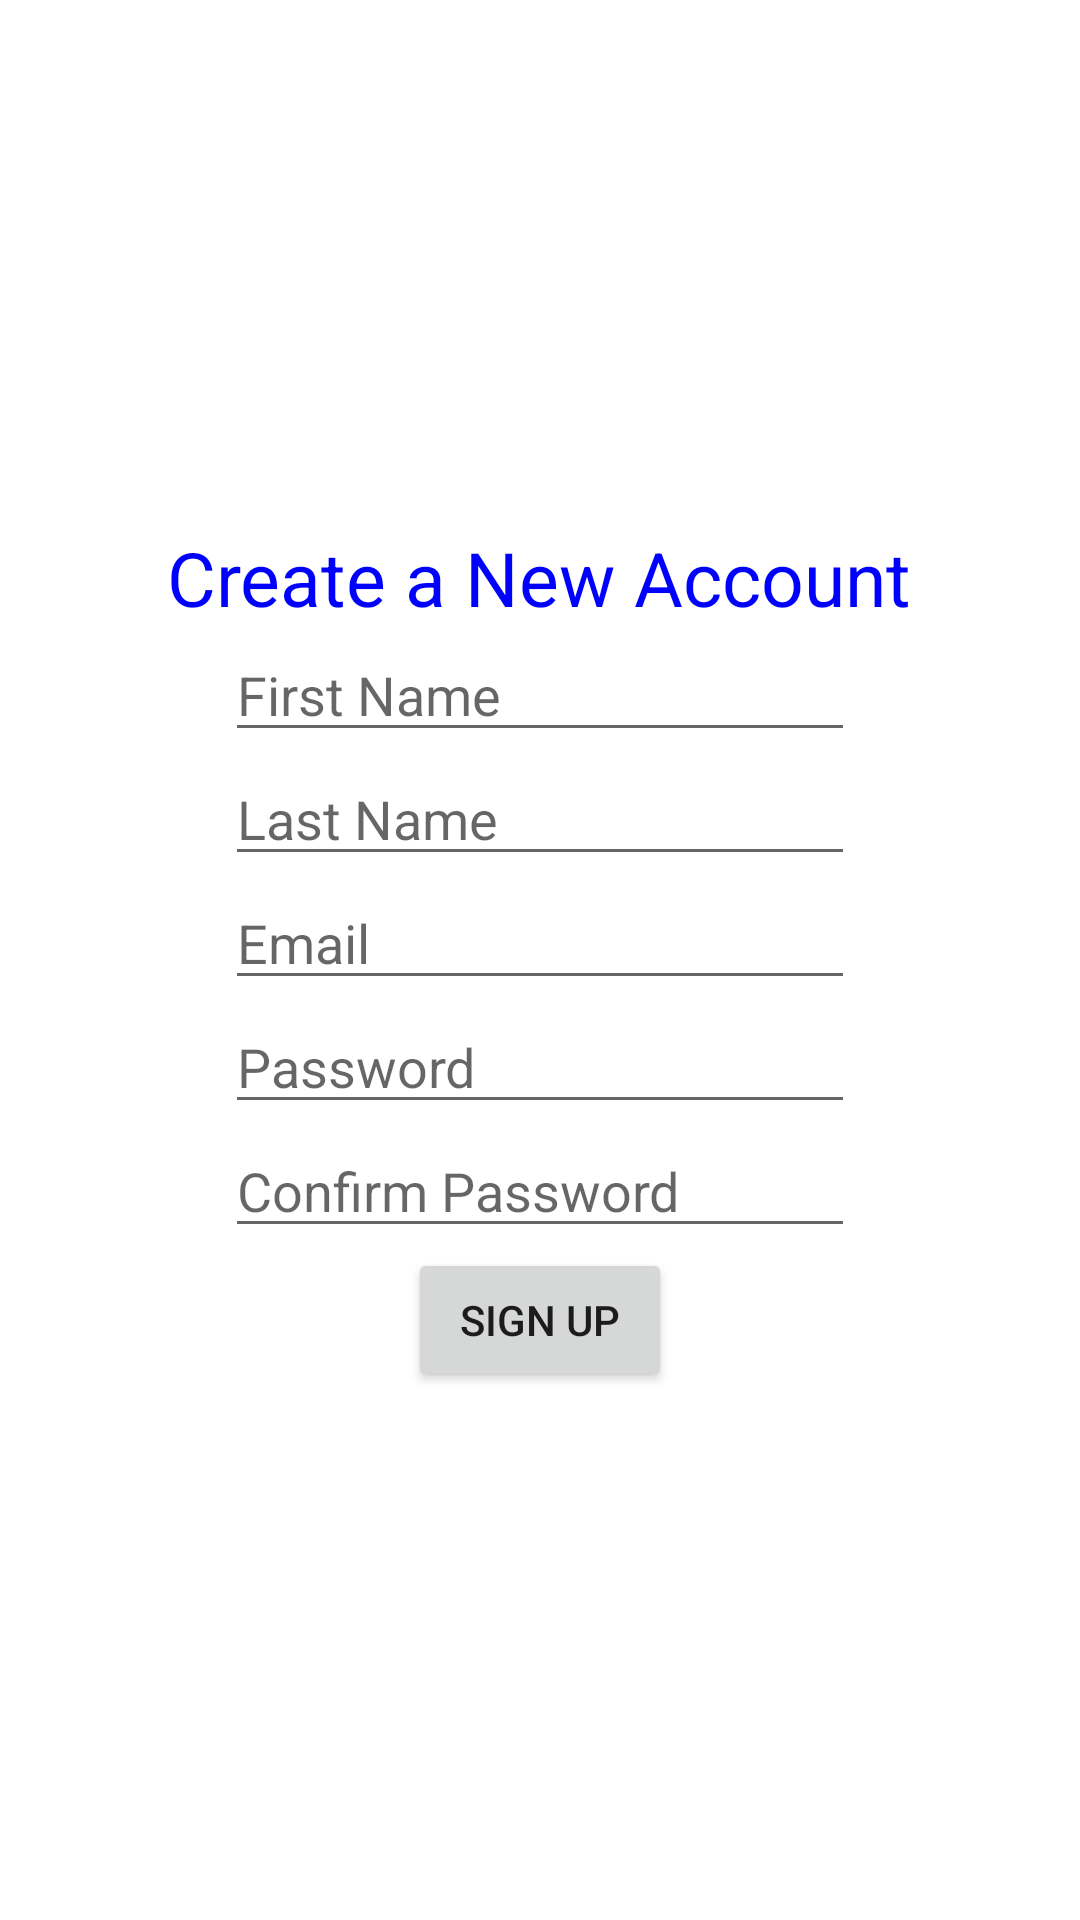

Here is an Android app screen rendered from its layout file. Give the layout XML and the strings, colors and styles it references.
<!-- AndroidManifest.xml: application theme Theme.CarExpress -->
<!-- res/layout/activity_signup.xml -->
<?xml version="1.0" encoding="utf-8"?>
<LinearLayout xmlns:android="http://schemas.android.com/apk/res/android"
    xmlns:app="http://schemas.android.com/apk/res-auto"
    xmlns:tools="http://schemas.android.com/tools"
    android:layout_width="match_parent"
    android:layout_height="match_parent"
    android:gravity="center"
    android:orientation="vertical"
    tools:context=".activities.SignupActivity">


    <TextView
        android:id="@+id/textView2"
        android:layout_width="wrap_content"
        android:layout_height="wrap_content"
        android:text="Create a New Account"
        android:textColor="#0000FF"
        android:textSize="25sp"
        tools:layout_editor_absoluteX="198dp"
        tools:layout_editor_absoluteY="174dp" />

    <EditText
        android:id="@+id/editTextTextPersonName"
        android:layout_width="wrap_content"
        android:layout_height="wrap_content"
        android:hint="First Name"
        android:ems="10"
        android:inputType="textPersonName"
         />

    <EditText
        android:id="@+id/editTextTextPersonName2"
        android:layout_width="wrap_content"
        android:layout_height="wrap_content"
        android:hint="Last Name"
        android:ems="10"
        android:inputType="textPersonName"
         />

    <EditText
        android:id="@+id/editTextTextEmailAddress"
        android:layout_width="wrap_content"
        android:layout_height="wrap_content"
        android:ems="10"
        android:hint="Email"
        android:inputType="textEmailAddress" />

    <EditText
        android:id="@+id/editTextTextPassword"
        android:layout_width="wrap_content"
        android:layout_height="wrap_content"
        android:ems="10"
        android:hint="Password"
        android:inputType="textPassword" />

    <EditText
        android:id="@+id/editTextTextPassword2"
        android:layout_width="wrap_content"
        android:layout_height="wrap_content"
        android:ems="10"
        android:hint="Confirm Password"
        android:inputType="textPassword" />

    <Button
        android:id="@+id/signupregButton"
        android:layout_width="wrap_content"
        android:layout_height="wrap_content"
        android:text="Sign Up" />
</LinearLayout>
<!-- resources referenced by this layout -->
<resources>
  <style name="Theme.CarExpress" parent="Theme.MaterialComponents.DayNight.DarkActionBar">
          
          <item name="colorPrimary">@color/purple_500</item>
          <item name="colorPrimaryVariant">@color/purple_700</item>
          <item name="colorOnPrimary">@color/white</item>
          
          <item name="colorSecondary">@color/teal_200</item>
          <item name="colorSecondaryVariant">@color/teal_700</item>
          <item name="colorOnSecondary">@color/black</item>
          
          <item name="android:statusBarColor" tools:targetApi="l">?attr/colorPrimaryVariant</item>
          
      </style>
  <!-- not gathered from this repository: default colours our renderer supplied (Android Studio template values) -->
  <color name="purple_500">#FF6200EE</color>
  <color name="purple_700">#FF3700B3</color>
  <color name="teal_200">#FF03DAC5</color>
  <color name="teal_700">#FF018786</color>
  <color name="black">#FF000000</color>
  <color name="white">#FFFFFFFF</color>
</resources>
